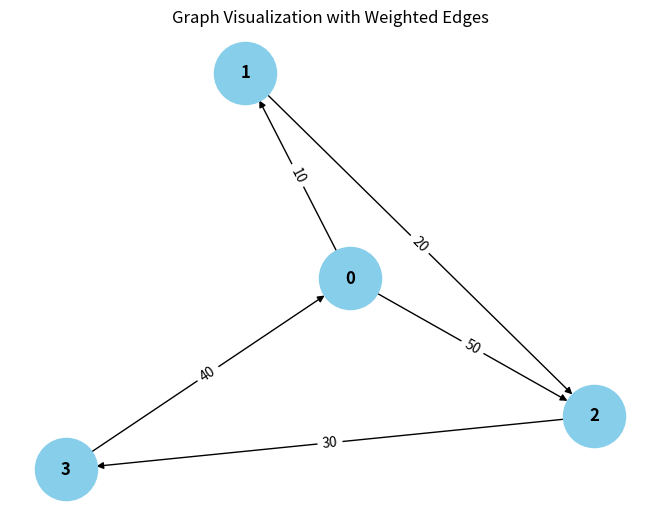

The matplotlib source for this figure:
from collections import defaultdict

# ---------------------------
# WeightedGraph Class
# ---------------------------
class WeightedGraph:
    def __init__(self, vertices):
        self.vertices = vertices
        self.adj_list = {i: [] for i in range(vertices)}  # Adjacency list for the graph
        self.edges = []  # List to store the edges (u, v, weight)

    def add_edge(self, u, v, weight):
        """Add a single edge to the graph."""
        if (u, v, weight) not in self.edges:
            self.edges.append((u, v, weight))
            self.adj_list[u].append((v, weight))

    def add_multiple_edges ( edges,self):
        """Add multiple edges at once."""
        for u, v, weight in edges:
            self.add_edge(u, v, weight)

    def get_edges(self):
        """Return all edges in the graph."""
        return self.edges

    def print_edges(self):
        """Print the edges of the graph."""
        print("Edges in the graph:")
        for u, v, weight in self.edges:
            print(f"{u} -> {v} (Weight: {weight})")

    def print_adj_list(self):
        """Print the adjacency list of the graph."""
        print("Adjacency List of the graph:")
        for u in self.adj_list:
            print(f"{u} -> {self.adj_list[u]}")

    def is_cyclic_directed(self):
        """Detect if there is a cycle in a directed graph using DFS."""
        visited = [False] * self.vertices
        rec_stack = [False] * self.vertices

        def dfs(v):
            visited[v] = True
            rec_stack[v] = True
            for neighbor, _ in self.adj_list[v]:
                if not visited[neighbor] and dfs(neighbor):
                    return True
                elif rec_stack[neighbor]:
                    return True
            rec_stack[v] = False
            return False

        for node in range(self.vertices):
            if not visited[node]:
                if dfs(node):
                    return True
        return False

    def is_cyclic_undirected(self):
        """Detect if there is a cycle in an undirected graph using DFS."""
        visited = [False] * self.vertices

        def dfs(v, parent):
            visited[v] = True
            for neighbor, _ in self.adj_list[v]:
                if not visited[neighbor]:
                    if dfs(neighbor, v):
                        return True
                elif parent != neighbor:
                    return True
            return False

        for node in range(self.vertices):
            if not visited[node]:
                if dfs(node, -1):
                    return True
        return False

    def is_negative_cycle(self):
        """Detect if there is a negative cycle using Bellman-Ford."""
        dist = [float("inf")] * self.vertices
        dist[0] = 0  # Start from node 0

        for _ in range(self.vertices - 1):
            for u, v, weight in self.edges:
                if dist[u] != float("inf") and dist[u] + weight < dist[v]:
                    dist[v] = dist[u] + weight

        for u, v, weight in self.edges:
            if dist[u] != float("inf") and dist[u] + weight < dist[v]:
                return True  # Negative cycle detected
        return False

    def reset_graph(self):
        """Reset the graph to its empty state."""
        self.edges = []  # Clear all edges
        self.adj_list = {i: [] for i in range(self.vertices)}  # Reset adjacency list for each vertex

    def union(self, parent, u, v):
        """Union-find helper function."""
        root_u = self.find_parent(parent, u)
        root_v = self.find_parent(parent, v)
        if root_u != root_v:
            parent[root_u] = root_v

    def find_parent(self, parent, v):
        """Find the root of the node using path compression."""
        if parent[v] == -1:
            return v
        parent[v] = self.find_parent(parent, parent[v])
        return parent[v]

    def is_cyclic_undirected_union_find(self):
        """Detect cycles in an undirected graph using Union-Find."""
        parent = [-1] * self.vertices

        for u, v, _ in self.edges:
            x = self.find_parent(parent, u)
            y = self.find_parent(parent, v)

            if x == y:
                return True
            self.union(parent, x, y)
        return False

    # ---------------------------
    # Helper functions for testing
    # ---------------------------

    def reset_graph_helper(self):
        """Reset the graph to an empty state for testing."""
        self.edges = []
        self.adj_list = defaultdict(list)

    def get_edges_helper(self):
        """Return all edges for testing."""
        return self.edges

    def add_multiple_edges_helper(self, edges):
        """Add multiple edges for testing."""
        for edge in edges:
            self.add_edge(*edge)

# ---------------------------
# Helper Class for Cycle Test Results
# ---------------------------
class CycleDetectionResults:
    def __init__(self):
        self.directed_cycle_detected = False
        self.undirected_cycle_detected = False
        self.negative_cycle_detected = False

# ---------------------------
# Additional Functionalities
# ---------------------------

class GraphRenderer:
    def __init__(self, graph):
        """Initialize the renderer for visualizing the graph."""
        self.graph = graph

    def render_edges(self):
        """Render the edges of the graph."""
        print("\nRendering edges of the graph:")
        for u, v, weight in self.graph.get_edges():
            print(f"{u} -> {v} (Weight: {weight})")

    def render_adj_list(self):
        """Render the adjacency list of the graph."""
        print("\nRendering adjacency list:")
        self.graph.print_adj_list()

    def render_summary(self):
        """Render a summary of the graph."""
        print("\nGraph summary:")
        print(f"Total vertices: {self.graph.vertices}")
        print(f"Total edges: {len(self.graph.get_edges())}")
        print(f"Is cyclic (directed): {self.graph.is_cyclic_directed()}")
        print(f"Is cyclic (undirected): {self.graph.is_cyclic_undirected()}")
        print(f"Has negative cycle: {self.graph.is_negative_cycle()}")

import matplotlib.pyplot as plt
import networkx as nx

class WeightedGraphVisualization:
    def __init__(self, graph):
        """Initialize the visualization of weighted graph."""
        self.graph = graph

    def visualize(self):
        """Visualize the graph with weighted edges using networkx and matplotlib."""
        G = nx.DiGraph()  # Using DiGraph for directed graph visualization

        # Add edges to the networkx graph
        for u, v, weight in self.graph.get_edges():
            G.add_edge(u, v, weight=weight)

        # Draw the graph
        pos = nx.spring_layout(G)  # Layout for node positioning
        edge_labels = nx.get_edge_attributes(G, 'weight')

        # Draw nodes, edges, and labels
        nx.draw(G, pos, with_labels=True, node_color='skyblue', node_size=2000, font_size=12, font_weight='bold')
        nx.draw_networkx_edge_labels(G, pos, edge_labels=edge_labels)

        # Display the plot
        plt.title("Graph Visualization with Weighted Edges")
        plt.show()


# ---------------------------
# Main Program
# ---------------------------

class WeightedGraphHandler:
    def __init__(self, vertices):
        """Initialize the graph handler."""
        self.graph = WeightedGraph(vertices)
        self.renderer = GraphRenderer(self.graph)
        self.visualizer = WeightedGraphVisualization(self.graph)

    def add_edges(self, edges):
        """Add edges to the graph."""
        for edge in edges:
            self.graph.add_edge(*edge)

    def render_graph(self):
        """Render the graph using the renderer."""
        self.renderer.render_edges()
        self.renderer.render_adj_list()

    def visualize_graph(self):
        """Visualize the graph using the visualizer."""
        self.visualizer.visualize()

    def cycle_detection_summary(self):
        """Print the cycle detection summary."""
        print("\nCycle detection summary:")
        print(f"Directed cycle detected: {self.graph.is_cyclic_directed()}")
        print(f"Undirected cycle detected: {self.graph.is_cyclic_undirected()}")
        print(f"Negative cycle detected: {self.graph.is_negative_cycle()}")

# ---------------------------
# Extended Graph Operations
# ---------------------------

class GraphCycleAnalysis:
    def __init__(self, graph):
        """Initialize cycle analysis on the graph."""
        self.graph = graph
        self.results = CycleDetectionResults()

    def analyze_cycles(self):
        """Analyze different types of cycles in the graph."""
        self.results.directed_cycle_detected = self.graph.is_cyclic_directed()
        self.results.undirected_cycle_detected = self.graph.is_cyclic_undirected()
        self.results.negative_cycle_detected = self.graph.is_negative_cycle()

    def print_analysis(self):
        """Print the analysis results."""
        print(f"Directed cycle detected: {self.results.directed_cycle_detected}")
        print(f"Undirected cycle detected: {self.results.undirected_cycle_detected}")
        print(f"Negative cycle detected: {self.results.negative_cycle_detected}")

# ---------------------------
# Main Function
# ---------------------------

if __name__ == "__main__":
    # Create a graph with 4 vertices (0, 1, 2, 3)
    graph_handler = WeightedGraphHandler(4)

    # Add some sample edges (u, v, weight)
    edges = [
        (0, 1, 10),  # Edge from 0 to 1 with weight 10
        (1, 2, 20),  # Edge from 1 to 2 with weight 20
        (2, 3, 30),  # Edge from 2 to 3 with weight 30
        (3, 0, 40),  # Edge from 3 to 0 with weight 40 (creates a directed cycle: 0 -> 1 -> 2 -> 3 -> 0)
        (0, 2, 50)  # Edge from 0 to 2 with weight 50
    ]

    # Add edges to the graph
    graph_handler.add_edges(edges)

    # Render the graph's edges and adjacency list
    graph_handler.render_graph()

    # Visualize the graph
    graph_handler.visualize_graph()

    # Detect and print the cycle results
    graph_handler.cycle_detection_summary()

    # Analyze cycles in detail
    cycle_analysis = GraphCycleAnalysis(graph_handler.graph)
    cycle_analysis.analyze_cycles()
    cycle_analysis.print_analysis()
